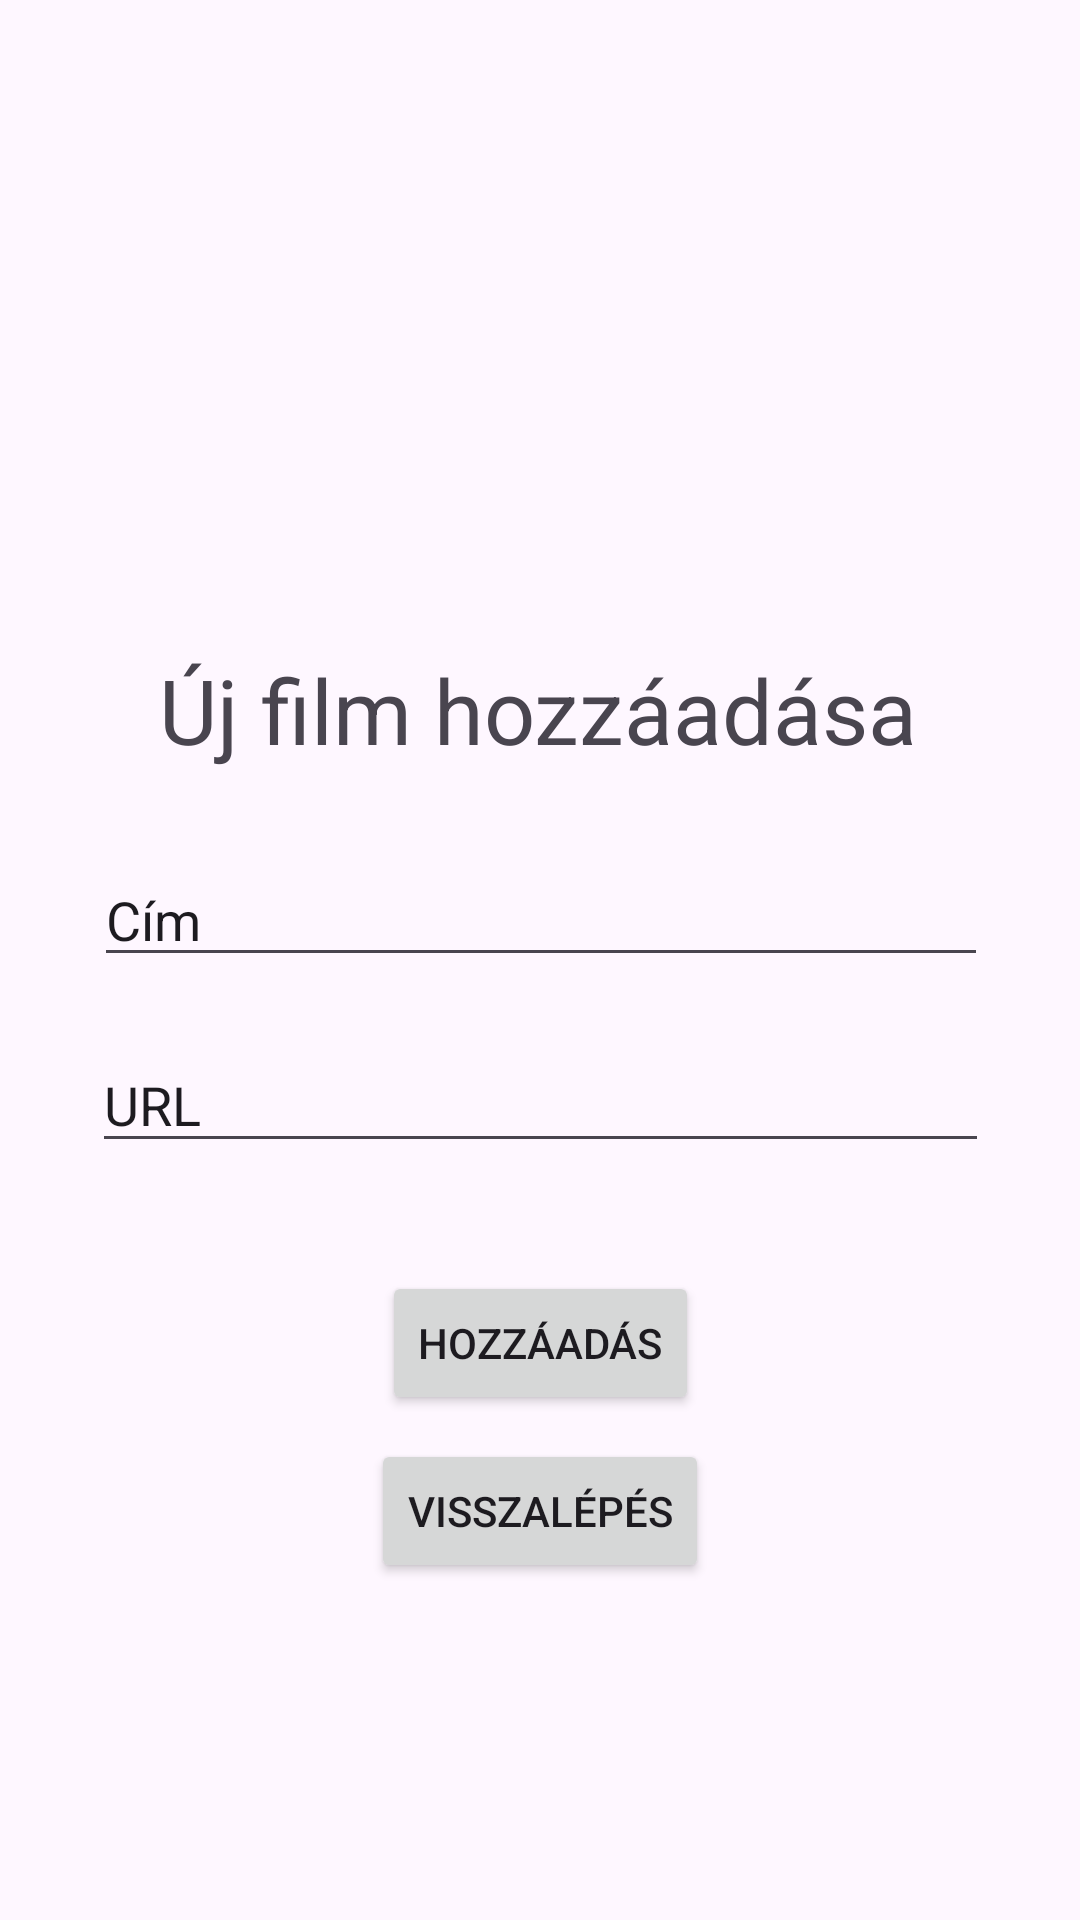

Here is an Android app screen rendered from its layout file. Give the layout XML and the strings, colors and styles it references.
<!-- AndroidManifest.xml: application theme Theme.Dolgozat2 -->
<!-- res/layout/activity_add_film.xml -->
<?xml version="1.0" encoding="utf-8"?>
<androidx.constraintlayout.widget.ConstraintLayout xmlns:android="http://schemas.android.com/apk/res/android"
    xmlns:app="http://schemas.android.com/apk/res-auto"
    xmlns:tools="http://schemas.android.com/tools"
    android:id="@+id/main"
    android:layout_width="match_parent"
    android:layout_height="match_parent"
    tools:context=".AddFilmActivity">

    <TextView
        android:id="@+id/textView4"
        android:layout_width="wrap_content"
        android:layout_height="wrap_content"
        android:text="Új film hozzáadása"
        android:textSize="30sp"
        app:layout_constraintBottom_toBottomOf="parent"
        app:layout_constraintEnd_toEndOf="parent"
        app:layout_constraintHorizontal_bias="0.496"
        app:layout_constraintStart_toStartOf="parent"
        app:layout_constraintTop_toTopOf="parent"
        app:layout_constraintVertical_bias="0.361" />

    <EditText
        android:id="@+id/titleInput"
        android:layout_width="298dp"
        android:layout_height="41dp"
        android:layout_marginTop="28dp"
        android:ems="10"
        android:inputType="text"
        android:text="Cím"
        app:layout_constraintEnd_toEndOf="parent"
        app:layout_constraintHorizontal_bias="0.504"
        app:layout_constraintStart_toStartOf="parent"
        app:layout_constraintTop_toBottomOf="@+id/textView4" />

    <EditText
        android:id="@+id/urlInput"
        android:layout_width="299dp"
        android:layout_height="42dp"
        android:layout_marginTop="20dp"
        android:ems="10"
        android:inputType="text"
        android:text="URL"
        app:layout_constraintEnd_toEndOf="parent"
        app:layout_constraintStart_toStartOf="parent"
        app:layout_constraintTop_toBottomOf="@+id/titleInput" />

    <Button
        android:id="@+id/newfilm"
        android:layout_width="wrap_content"
        android:layout_height="wrap_content"
        android:layout_marginTop="36dp"
        android:text="Hozzáadás"
        app:layout_constraintEnd_toEndOf="parent"
        app:layout_constraintStart_toStartOf="parent"
        app:layout_constraintTop_toBottomOf="@+id/urlInput" />

    <Button
        android:id="@+id/backbutton"
        android:layout_width="wrap_content"
        android:layout_height="wrap_content"
        android:layout_marginTop="8dp"
        android:text="Visszalépés"
        app:layout_constraintEnd_toEndOf="parent"
        app:layout_constraintStart_toStartOf="parent"
        app:layout_constraintTop_toBottomOf="@+id/newfilm" />
</androidx.constraintlayout.widget.ConstraintLayout>
<!-- resources referenced by this layout -->
<resources>
  <style name="Theme.Dolgozat2" parent="Base.Theme.Dolgozat2" />
  <style name="Base.Theme.Dolgozat2" parent="Theme.Material3.DayNight.NoActionBar">
          
          
      </style>
</resources>
